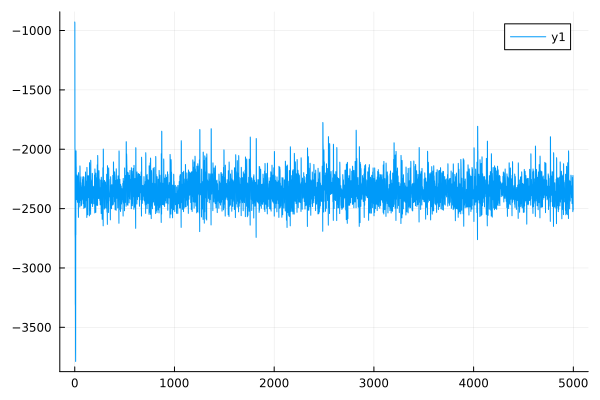

The data file committed next to this chart (first rows):
0	-928.1240747697645
1	-938.1
2	-1992
3	-2000
4	-2715
5	-2749
6	-3299
7	-3319
8	-3690
9	-3787
10	-2641
11	-2720
12	-2014
13	-2014
14	-2141
15	-2157
16	-2326
17	-2356
18	-2378
19	-2425
20	-2343
21	-2381
22	-2356
23	-2394
24	-2217
25	-2228
26	-2403
27	-2447
28	-2303
29	-2349
30	-2229
31	-2248
32	-2275
33	-2283
34	-2337
35	-2365
36	-2512
37	-2574
38	-2197
39	-2220
40	-2265
41	-2281
42	-2403
43	-2425
44	-2416
45	-2449
46	-2393
47	-2426
48	-2357
49	-2389
50	-2428
51	-2487
52	-2140
53	-2158
54	-2390
55	-2432
56	-2232
57	-2261
58	-2359
59	-2390
60	-2282
... 4,939 more rows
